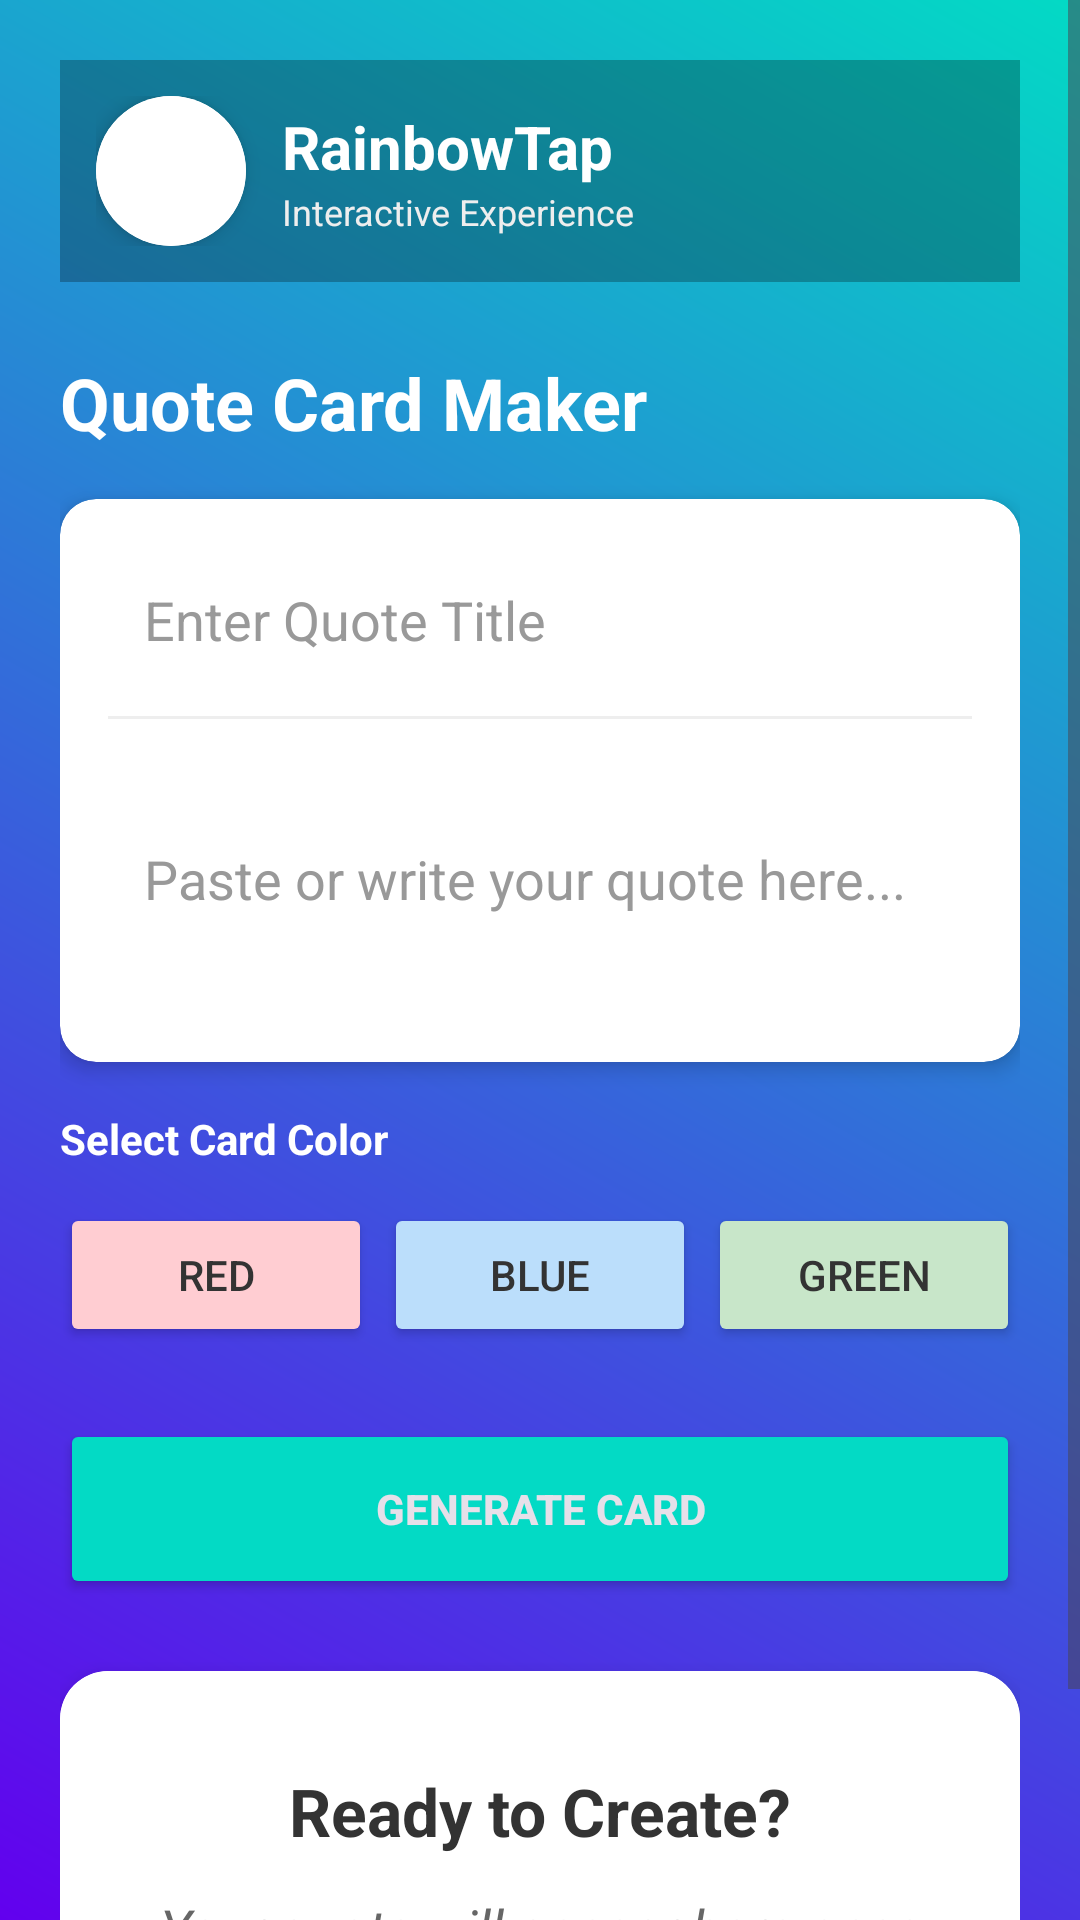

Reconstruct the res/layout file that produces this screen, plus the resources it refers to.
<!-- AndroidManifest.xml: application theme Theme.RainbowTap -->
<!-- res/layout/activity_quote_clipboard.xml -->
<?xml version="1.0" encoding="utf-8"?>
<ScrollView xmlns:android="http://schemas.android.com/apk/res/android"
    android:layout_width="match_parent"
    android:layout_height="match_parent"
    android:background="@drawable/bg_gradient">

    <LinearLayout
        android:layout_width="match_parent"
        android:layout_height="wrap_content"
        android:orientation="vertical"
        android:padding="20dp">

        <include layout="@layout/header_layout"/>

        <TextView
            android:layout_width="wrap_content"
            android:layout_height="wrap_content"
            android:text="Quote Card Maker"
            android:textSize="24sp"
            android:textStyle="bold"
            android:textColor="#FFFFFF"
            android:layout_marginTop="8dp"
            android:layout_marginBottom="16dp"/>

        <androidx.cardview.widget.CardView
            xmlns:app="http://schemas.android.com/apk/res-auto"
            android:layout_width="match_parent"
            android:layout_height="wrap_content"
            app:cardCornerRadius="12dp"
            app:cardElevation="4dp"
            android:layout_marginBottom="16dp">
            
            <LinearLayout
                android:layout_width="match_parent"
                android:layout_height="wrap_content"
                android:orientation="vertical"
                android:padding="16dp">

                <EditText
                    android:id="@+id/titleInput"
                    android:layout_width="match_parent"
                    android:layout_height="wrap_content"
                    android:hint="Enter Quote Title"
                    android:textColorHint="#999999"
                    android:background="@android:color/transparent"
                    android:padding="12dp"
                    android:layout_marginBottom="8dp"/>
                    
                <View
                    android:layout_width="match_parent"
                    android:layout_height="1dp"
                    android:background="#EEEEEE"
                    android:layout_marginBottom="8dp"/>

                <EditText
                    android:id="@+id/quoteInput"
                    android:layout_width="match_parent"
                    android:layout_height="wrap_content"
                    android:hint="Paste or write your quote here..."
                    android:textColorHint="#999999"
                    android:minLines="3"
                    android:background="@android:color/transparent"
                    android:padding="12dp"/>
            </LinearLayout>
        </androidx.cardview.widget.CardView>

        <TextView
            android:layout_width="wrap_content"
            android:layout_height="wrap_content"
            android:text="Select Card Color"
            android:textColor="#FFFFFF"
            android:textStyle="bold"
            android:layout_marginBottom="12dp"/>

        <LinearLayout
            android:layout_width="match_parent"
            android:layout_height="wrap_content"
            android:orientation="horizontal"
            android:layout_marginBottom="24dp">

            <Button
                android:id="@+id/btnRed"
                android:layout_width="0dp"
                android:layout_height="wrap_content"
                android:layout_weight="1"
                android:text="Red"
                android:layout_marginEnd="4dp"
                android:backgroundTint="#FFCDD2"
                android:textColor="#333333"/>

            <Button
                android:id="@+id/btnBlue"
                android:layout_width="0dp"
                android:layout_height="wrap_content"
                android:layout_weight="1"
                android:text="Blue"
                android:layout_marginEnd="4dp"
                android:backgroundTint="#BBDEFB"
                android:textColor="#333333"/>

            <Button
                android:id="@+id/btnGreen"
                android:layout_width="0dp"
                android:layout_height="wrap_content"
                android:layout_weight="1"
                android:text="Green"
                android:backgroundTint="#C8E6C9"
                android:textColor="#333333"/>
        </LinearLayout>

        <Button
            android:id="@+id/btnSaveQuote"
            android:layout_width="match_parent"
            android:layout_height="60dp"
            android:text="GENERATE CARD"
            android:textStyle="bold"
            style="@style/Widget.AppCompat.Button.Colored"
            android:layout_marginBottom="24dp"/>

        <androidx.cardview.widget.CardView
            xmlns:app="http://schemas.android.com/apk/res-auto"
            android:id="@+id/quoteCardView"
            android:layout_width="match_parent"
            android:layout_height="wrap_content"
            app:cardCornerRadius="16dp"
            app:cardElevation="10dp">

            <LinearLayout
                android:id="@+id/quoteCard"
                android:layout_width="match_parent"
                android:layout_height="wrap_content"
                android:orientation="vertical"
                android:padding="32dp"
                android:background="#FFFFFF"
                android:gravity="center">

                <TextView
                    android:id="@+id/quoteTitle"
                    android:layout_width="wrap_content"
                    android:layout_height="wrap_content"
                    android:text="Ready to Create?"
                    android:textStyle="bold"
                    android:textColor="#333333"
                    android:textSize="22sp"
                    android:layout_marginBottom="12dp"/>

                <TextView
                    android:id="@+id/quoteText"
                    android:layout_width="wrap_content"
                    android:layout_height="wrap_content"
                    android:text="Your quote will appear here once you click generate."
                    android:textSize="18sp"
                    android:textColor="#666666"
                    android:gravity="center"
                    android:textStyle="italic"/>

            </LinearLayout>
        </androidx.cardview.widget.CardView>

    </LinearLayout>

</ScrollView>
<!-- res/layout/header_layout.xml (included above) -->
<?xml version="1.0" encoding="utf-8"?>
<LinearLayout
    xmlns:android="http://schemas.android.com/apk/res/android"
    android:orientation="horizontal"
    android:layout_width="match_parent"
    android:layout_height="wrap_content"
    android:padding="12dp"
    android:gravity="center_vertical"
    android:background="#44000000"
    android:layout_marginBottom="16dp">

    <androidx.cardview.widget.CardView
        xmlns:app="http://schemas.android.com/apk/res-auto"
        android:layout_width="50dp"
        android:layout_height="50dp"
        app:cardCornerRadius="25dp"
        app:cardElevation="4dp"
        android:layout_marginEnd="12dp">
        
        <ImageView
            android:id="@+id/monogram"
            android:layout_width="match_parent"
            android:layout_height="match_parent"
            android:src="@drawable/ic_college_monogram"
            android:scaleType="centerInside"
            android:padding="4dp"
            android:background="#FFFFFF"/>
    </androidx.cardview.widget.CardView>

    <LinearLayout
        android:orientation="vertical"
        android:layout_width="wrap_content"
        android:layout_height="wrap_content">

        <TextView
            android:id="@+id/appName"
            android:text="RainbowTap"
            android:textColor="#FFFFFF"
            android:textSize="20sp"
            android:textStyle="bold"
            android:layout_width="wrap_content"
            android:layout_height="wrap_content"/>
            
        <TextView
            android:id="@+id/featureTitle"
            android:text="Interactive Experience"
            android:textColor="#EEEEEE"
            android:textSize="12sp"
            android:layout_width="wrap_content"
            android:layout_height="wrap_content"/>

    </LinearLayout>

</LinearLayout>
<!-- resources referenced by this layout -->
<resources>
  <!-- drawable bg_gradient (drawable) -->
  <?xml version="1.0" encoding="utf-8"?>
  <shape xmlns:android="http://schemas.android.com/apk/res/android">
      <gradient
          android:startColor="#6200EE"
          android:endColor="#03DAC5"
          android:angle="45"/>
  </shape>
  <!-- drawable ic_college_monogram: webp bitmap (mipmap-hdpi, 5722 bytes) -->
  <style name="Theme.RainbowTap" parent="Theme.Material3.DayNight.NoActionBar">
          
          <item name="android:statusBarColor">@android:color/transparent</item>
          <item name="android:navigationBarColor">@android:color/black</item>
          <item name="android:windowTranslucentStatus">true</item>
  
          
          <item name="colorPrimary">@color/purple_500</item>
          <item name="colorSecondary">@color/teal_200</item>
          <item name="android:windowBackground">@android:color/white</item>
      </style>
  <color name="purple_500">#FF6200EE</color>
  <color name="teal_200">#FF03DAC5</color>
</resources>
